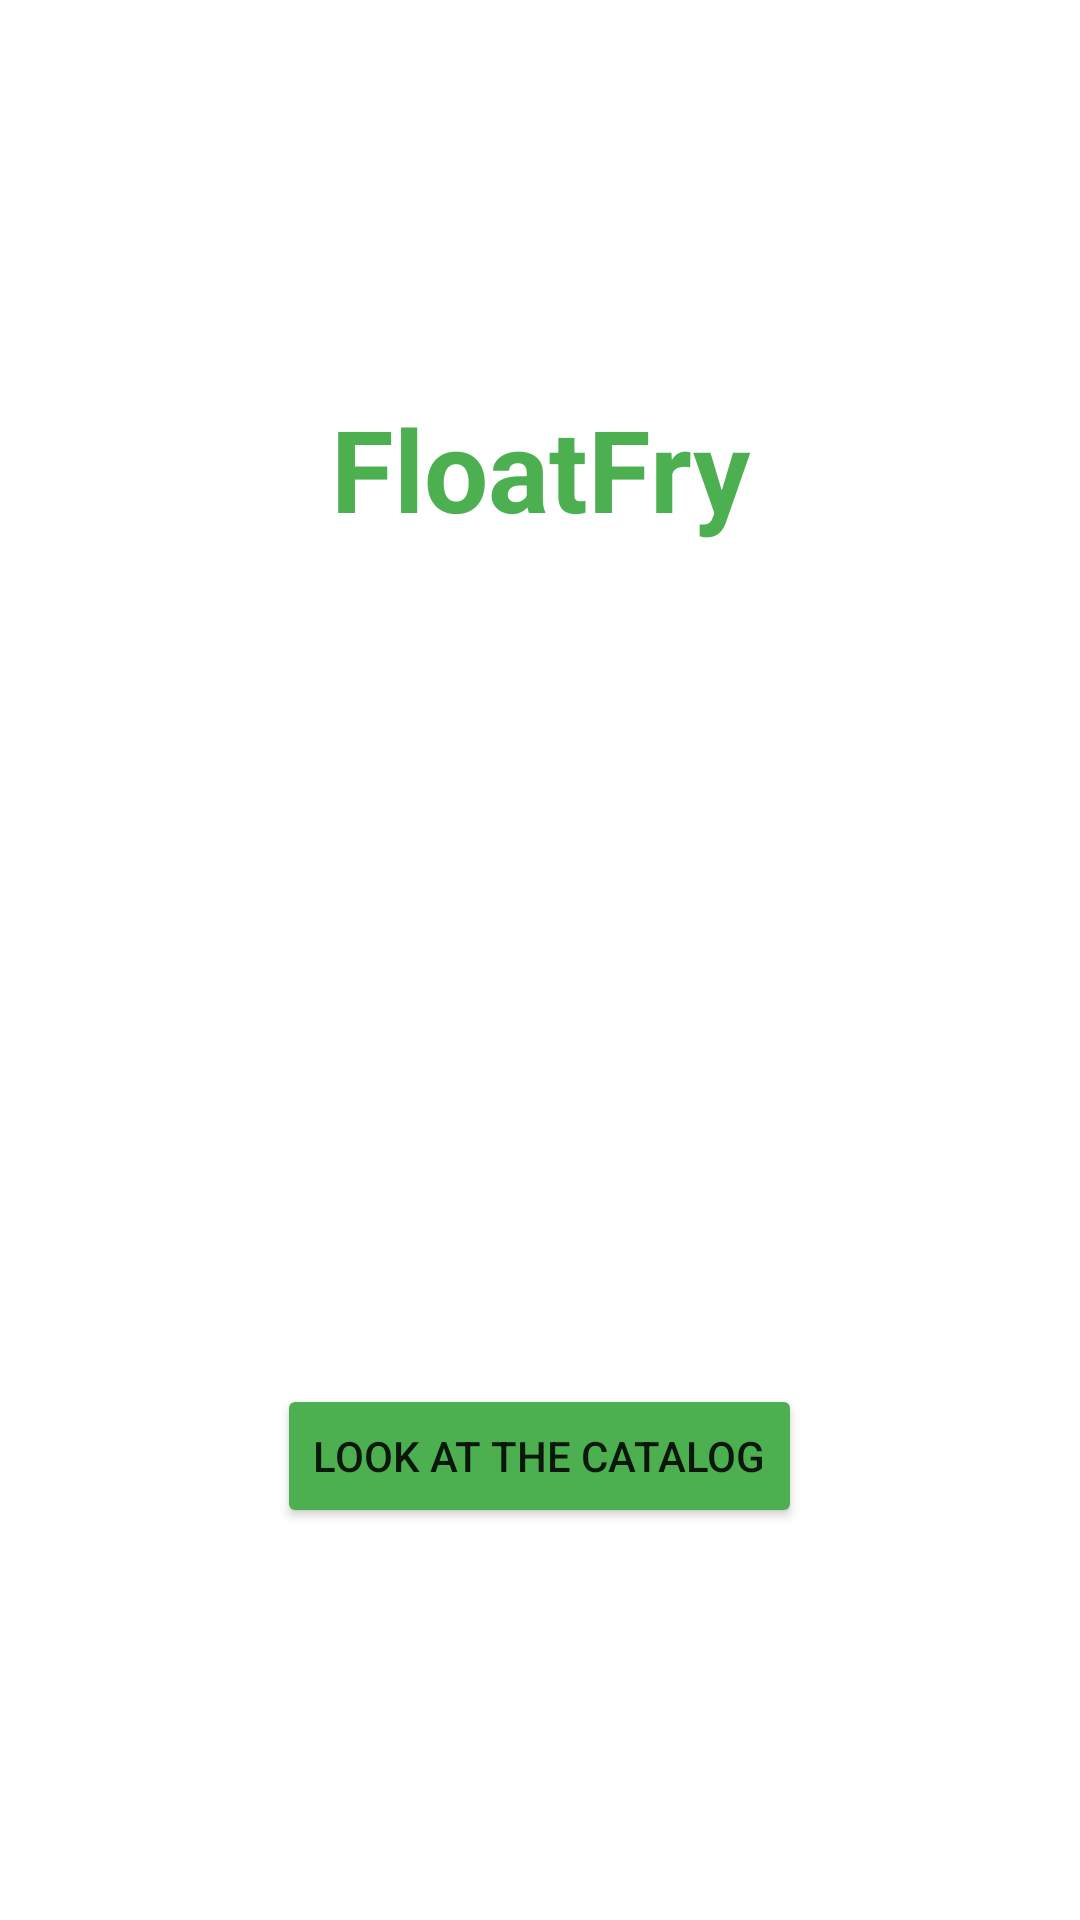

Android layout source for this screen:
<!-- AndroidManifest.xml: application theme Theme.FloatFry -->
<!-- res/layout/activity_main.xml -->
<LinearLayout
    xmlns:android="http://schemas.android.com/apk/res/android"
    xmlns:app="http://schemas.android.com/apk/res-auto"
    xmlns:tools="http://schemas.android.com/tools"
    android:layout_width="match_parent"
    android:layout_height="match_parent"
    android:gravity="center_vertical"
    android:orientation="vertical">

    <TextView
        android:id="@+id/textView"
        android:layout_width="match_parent"
        android:layout_height="wrap_content"
        android:gravity="center_horizontal"
        android:textColor="#4CAF50"
        android:textStyle="bold"

        android:textSize="38dp"
        android:text="FloatFry" />
    <View
        android:layout_width="match_parent"
        android:layout_height="20dp"/>
    <View
        android:layout_width="match_parent"
        android:layout_height="20dp"/>

    <ImageView
        android:id="@+id/imageView2"
        android:layout_width="match_parent"
        android:layout_height="200dp"
        android:src="@drawable/stainlesssteel" />
    <View
        android:layout_width="match_parent"
        android:layout_height="20dp"/>
    <View
        android:layout_width="match_parent"
        android:layout_height="20dp"/>

    <Button
        android:id="@+id/btnLogin"
        android:layout_width="wrap_content"
        android:layout_height="wrap_content"
        android:layout_gravity="center_horizontal"
        android:backgroundTint="#4CAF50"
        android:text="Look at the catalog" />




</LinearLayout>
<!-- resources referenced by this layout -->
<resources>
  <style name="Theme.FloatFry" parent="Theme.MaterialComponents.DayNight.DarkActionBar">
          <item name="colorPrimary">@color/green</item>
  
          <item name="colorPrimaryVariant">@color/purple_700</item>
          <item name="colorOnPrimary">@color/white</item>
          
          <item name="colorSecondary">@color/teal_200</item>
          <item name="colorSecondaryVariant">@color/teal_700</item>
          <item name="colorOnSecondary">@color/black</item>
          
          <item name="android:statusBarColor">?attr/colorPrimaryVariant</item>
          
      </style>
  <!-- not gathered from this repository: default colours our renderer supplied (Android Studio template values) -->
  <color name="purple_700">#FF3700B3</color>
  <color name="teal_200">#FF03DAC5</color>
  <color name="teal_700">#FF018786</color>
  <color name="black">#FF000000</color>
  <color name="white">#FFFFFFFF</color>
</resources>
